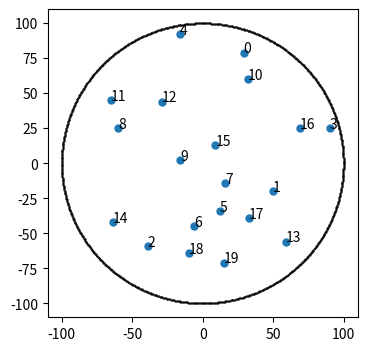

Reproduce this figure in Python.
# write / read config file with json module
import json


def init_config_file() -> None:
    config = dict({
                # the initial energy for different types nodes
                'sensor_energy': 0.15,
                'died_threshold': 1e-4,

                # the unit cost
                'unit_cost_rec': 50e-9, # /b
                'unit_cost_send': 1e-12, # /b/m^2
                'unit_cost_proc': 0,   # /b

                # communication radius
                'comm_radius': 100,

                # iot data set
                'data_max': 1000,
                'data_min': 500,

                # for RL agent, nn params
                'state_dim': 60,
                'action_dim': 20,
                'actor_lr':1e-5,
                'critic_lr':1e-4,
                'gamma': 0.99,
                'gae_lambda': 0.9, 
                'clip_param': 0.15,
                'max_grad_norm': 0.5,
                'ppo_update_time': 4,
                'buffer_capacity': 1000,
                'batch_size': 32,
                'energy_max': 0.045,
                'energy_min': 0.01,
                'entropy_coef':1e-2,
                'vf_coef': 0.5,
                'env_n': 4,
                'env_step': 128,

                # runner
                'max_step': 99999,
                'max_episode': 999999,
                'trans_in_interval': 10,

                # EBRP
                'ebrp_alpha': 0.1,
                'ebrp_beta': 0.8,
                'ebrp_estimate_radius': 100,

                # others
                'alg': 'PPO',
                'save_freq': 10,
                'map_range': 100,
                'collected_dist': 50,
                'round_baseline': 1800,
                'round_base': 400,
                'device': 'cuda',
                'gpu': 0,
                'seed': 0,
                })

    with open('./config/config.json', 'w') as f:
        json.dump(config, f)



# read config content from specified json file
def get_config(filename='./config/config'):
    init_config_file()
    f = open(filename + '.json')
    ob = json.load(f)
    f.close()
    # ob['pos_node'] = [(-298, -792), (-500, 200), (394, 598), (-900, -254), (162, -920),
    #         (-124, 340), (66, 450), (-160, 148), (600, -250), (160, -24),
    #         (-320, -600), (650, -454), (296, -442), (-590, 560), (640, 424),
    #         (-96, -130), (-696, -256), (-336, 390), (100, 640), (-152, 712)]
    ob['pos_node'] = [(-29, -79), (-50, 20), (39, 59), (-90, -25), (16, -92), 
                    (-12, 34), (6, 45), (-16, 14), (60, -25), (16, -2), 
                    (-32, -60), (65, -45), (29, -44), (-59, 56), (64, 42), 
                    (-9, -13), (-69, -25), (-33, 39), (10, 64), (-15, 71)]
    # ob['pos_node'] = [(-99, -264), (-166, 66), (131, 199), (-300, -84), (54, -306), (-41, 113), (22, 150), (-53, 49), (200, -83), (53, -8), (-106, -200), (216, -151), (98, -147), (-196, 186), (213, 141), (-32, -43), (-232, -85), (-112, 130), (33, 213), (-50, 237)]
    
    return ob

# set new value to config
def set_value(config, key, value):
    config[key] = value

def show_config(config):
    for key in config:
        print(f"-- {key}: {config[key]}")

def ramdon_topo():
    import random
    import matplotlib.pyplot as plt
    import numpy as np

    plt.figure(figsize=(4, 4))
    random.seed(11)

    theta = np.linspace(0, 2 * np.pi, 1000)
    x = np.cos(theta)*750
    y = np.sin(theta)*750
    plt.scatter(x, y, color='black', s=0.5**2)

    pos_node = []
    x = []
    y = []
    for i in range(30):
        flag = True
        while flag:
            tmp_x, tmp_y = random.randint(-750,750), random.randint(-750,750)
            if tmp_x**2 + tmp_y**2 <= 750**2:
                flag = False
        x.append(tmp_x)
        y.append(tmp_y)
        pos_node.append((x[-1], y[-1]))
    print(pos_node)
    plt.scatter(x, y, s=5**2)
    plt.savefig("topo.png")

def new_topo():
    import random
    import matplotlib.pyplot as plt
    import numpy as np

    plt.figure(figsize=(4, 4))
    random.seed(1)

    theta = np.linspace(0, 2 * np.pi, 1000)
    R = 100
    x = np.cos(theta)*R
    y = np.sin(theta)*R
    plt.scatter(x, y, color='black', s=0.5**2)

    # pos_node = [(176, 396), (203, 175), (290, 452), (-362, -372), (298, 224), 
    #             (519, 307), (-369, -558), (164, -129), (-460, -525), (469, 61), 
    #             (177, 589), (-428, 526), (-255, 478), (-503, 205), (-82, 152), 
    #             (460, -350), (313, -272), (561, -148), (13, 431), (-381, 83), 
    #             (378, -580), (-499, -130), (-105, -280), (300, -159), (264, -489), 
    #             (70, -530), (-155, 41), (-313, -321), (-611, 122), (18, 701)]
    # pos_node = [(-298, -792), (-500, 200), (394, 598), (-900, -254), (162, -920),
    #         (-124, 340), (66, 450), (-160, 148), (600, -250), (160, -24),
    #         (-320, -600), (650, -454), (296, -442), (-590, 560), (640, 424),
    #         (-96, -130), (-696, -256), (-336, 390), (100, 640), (-152, 712)]
    pos_node = [(-29, -79), (-50, 20), (39, 59), (-90, -25), (16, -92), 
                    (-12, 34), (6, 45), (-16, 14), (60, -25), (16, -2), 
                    (-32, -60), (65, -45), (29, -44), (-59, 56), (64, 42), 
                    (-9, -13), (-69, -25), (-33, 39), (10, 64), (-15, 71)]
    # pos_node = [(176, 396), (203, 175), (290, 452), (-362, -372), (298, 224), 
    #             (519, 307), (-369, -558), (164, -129), (-460, -525), (469, 61), 
    #             (177, 589), (-428, 526), (-255, 478), (-503, 205), (-82, 152), 
    #             (460, -350), (313, -272), (561, -148), (13, 431), (-381, 83)]
    # pos_node = [(-29, -79), (-50, 20), (39, 59), (-90, -25), (16, -92), 
    #                 (-12, 34), (6, 45), (-16, 14), (60, -25), (16, -2), 
    #                 (-32, -60), (65, -45), (29, -44), (-59, 56), (64, 42), 
    #                 (-9, -13), (-69, -25), (-33, 39), (10, 64), (-15, 71)]
    x = []
    y = []
    x_r = []
    y_r = []
    x_g = []
    y_g = []
    for i in range(len(pos_node)):
        if i in [7,9,15]:
            x_r.append(pos_node[i][0])
            y_r.append(pos_node[i][1])
        if i in [5,6,17,19]:
            x_g.append(pos_node[i][0])
            y_g.append(pos_node[i][1])
        x.append(-pos_node[i][0])
        y.append(-pos_node[i][1])
        plt.text(-pos_node[i][0], -pos_node[i][1], str(i))
    plt.scatter(x, y, s=5**2)
    # plt.scatter(x_r, y_r, s=5**2, color='r')
    # plt.scatter(x_g, y_g, s=5**2, color='g')
    plt.savefig("topo.png", bbox_inches='tight', pad_inches=0.05, dpi=600)
    plt.savefig("topo.eps", format='eps', bbox_inches='tight', pad_inches=0.05, dpi=600)


if __name__ == "__main__":
    # init_config_file()
    # show_config(get_config())
    new_topo()
    # ob = [(-298, -792), (-500, 200), (394, 598), (-900, -254), (162, -920),
    #         (-124, 340), (66, 450), (-160, 148), (600, -250), (160, -24),
    #         (-320, -600), (650, -454), (296, -442), (-590, 560), (640, 424),
    #         (-96, -130), (-696, -256), (-336, 390), (100, 640), (-152, 712)]
    # out = []
    # for o in ob:
    #     out.append((int(o[0]/3), int(o[1]/3)))
    # print(out)
